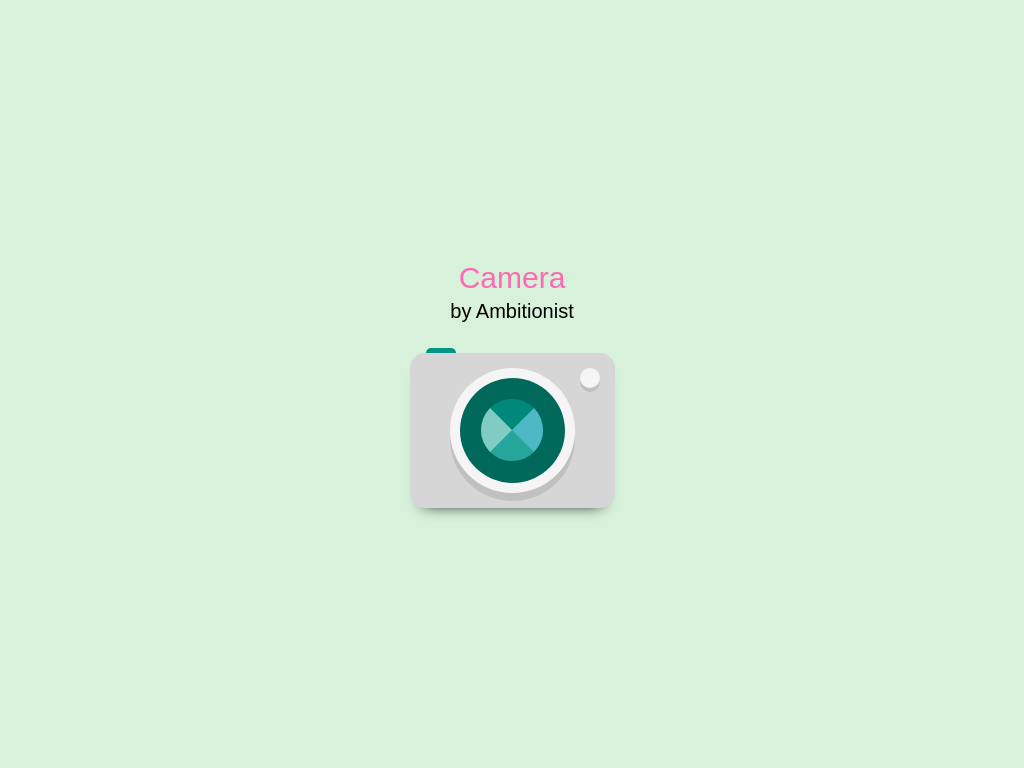

Recreate this image using only HTML and CSS.

<!-- file: index.html -->
<!DOCTYPE html>
<html lang="en">

<head>
    <link rel="stylesheet" href="style.css">
</head>

<body>
    <div class="project">
        <p>Camera</p>
        <p>by Ambitionist</p>
        <div class="camera">
            <div class="lens">
                <div class="inner-lens">
                    <div class="inner-lens-2">

                    </div>
                </div>
            </div>
            <div class="flash"></div>
            <div class="button"></div>
        </div>
    </div>
</body>

</html>

/* file: style.css */
* {
    box-sizing: border-box !important;
    margin: 0;
    padding: 0;
}

body {
    background: #d7f1da;
    height: 100vh;
    display: flex;
    justify-content: center;
    align-items: center;
}

p:nth-child(1) {
    margin-bottom: 5px;
    color: hotpink;
    font-family: 'Lucida Sans', 'Lucida Sans Regular', 'Lucida Grande', 'Lucida Sans Unicode', Geneva, Verdana, sans-serif;
    text-align: center;
    font-size: 30px;
}

p:nth-child(2) {
    margin-bottom: 30px;
    color: rgb(0, 0, 0);
    font-family: 'Lucida Sans', 'Lucida Sans Regular', 'Lucida Grande', 'Lucida Sans Unicode', Geneva, Verdana, sans-serif;
    text-align: center;
    font-size: 20px;
}

.camera {
    width: 205px;
    height: 155px;
    background-color: #D6D6D6;
    border-radius: 15px;
    box-shadow: 0 10px 15px -13px black;
    position: relative;
    display: flex;
    justify-content: center;
    align-items: center;
}

.lens {
    width: 125px;
    height: 125px;
    background-color: #f5f5f5;
    box-shadow: 0 8px 0 0 #c0c0c0;
    display: flex;
    justify-content: center;
    align-items: center;
    border-radius: 50%;
}

.inner-lens {
    width: 105px;
    height: 105px;
    background-color: #00695c;
    display: flex;
    justify-content: center;
    align-items: center;
    border-radius: 50%;
}

.inner-lens-2 {
    border-top: 31px solid #00897b;
    border-right: 31px solid #4db9c4;
    border-left: 31px solid #80cbc4;
    border-bottom: 31px solid #26a69a;
    border-radius: 50%;
}

.flash {
    position: absolute;
    width: 20px;
    height: 20px;
    background-color: #f5f5f5;
    border-radius: 50%;
    box-shadow: 0 4px 0 0 #c0c0c0;
    right: 15px;
    top: 15px;
}

.button {
    position: absolute;
    width: 30px;
    height: 5px;
    background-color: #009587;
    background-color: 60px;
    border-radius: 60px 60px 0 0;
    left: 16px;
    top: -5px;
}